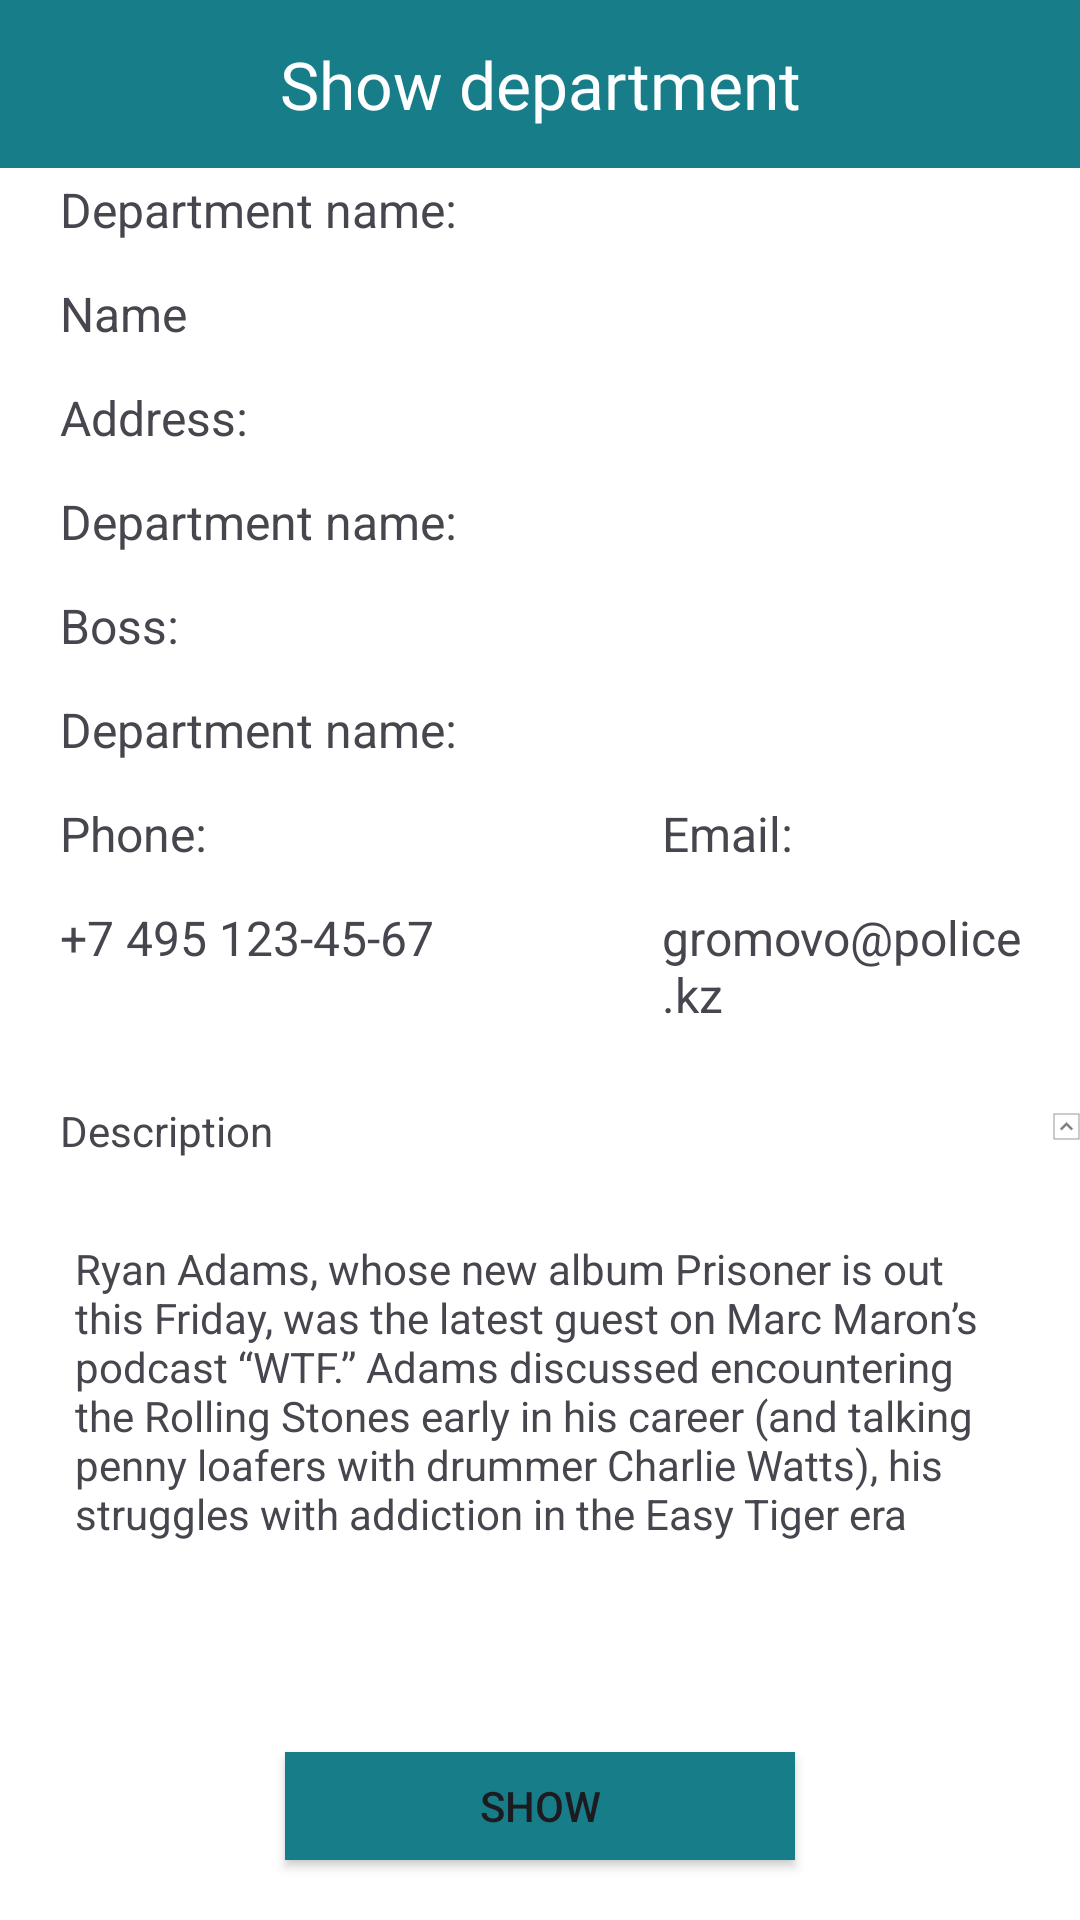

This screen was rendered from an Android layout file. Write that file and the resources it references.
<!-- AndroidManifest.xml: application theme Theme._01_wskpolice -->
<!-- res/layout/show_department_activity.xml -->
<?xml version="1.0" encoding="utf-8"?>
<LinearLayout xmlns:android="http://schemas.android.com/apk/res/android"
    android:layout_width="match_parent"
    android:layout_height="match_parent"
    xmlns:app="http://schemas.android.com/apk/res-auto"
    android:background="@color/white"
    android:orientation="vertical">
    <Toolbar
        android:layout_width="match_parent"
        android:layout_height="wrap_content"
        android:background="@color/green">

        <ImageView
            android:layout_width="wrap_content"
            android:layout_height="wrap_content"
            android:src="@drawable/arrow"/>
        <TextView
            android:layout_width="wrap_content"
            android:layout_height="wrap_content"
            android:text="Show department"
            android:textSize="22sp"
            android:textColor="@color/white"
            android:fontFamily="@font/scala"
            android:layout_gravity="center_horizontal"/>

    </Toolbar>

    <TextView
        android:layout_marginTop="3dp"
        android:layout_marginLeft="20dp"
        android:textSize="16sp"
        android:layout_width="wrap_content"
        android:layout_height="wrap_content"
        android:text="Department name:"/>
    <TextView
        android:id="@+id/namedepTV"
        android:layout_marginTop="13dp"
        android:layout_marginLeft="20dp"
        android:textSize="16sp"
        android:layout_width="wrap_content"
        android:layout_height="wrap_content"
        android:text="Name"/>
    <TextView
        android:layout_marginTop="13dp"
        android:layout_marginLeft="20dp"
        android:textSize="16sp"
        android:layout_width="wrap_content"
        android:layout_height="wrap_content"
        android:text="Address:"/>
    <TextView
        android:id="@+id/addressdepTV"
        android:layout_marginTop="13dp"
        android:layout_marginLeft="20dp"
        android:textSize="16sp"
        android:layout_width="wrap_content"
        android:layout_height="wrap_content"
        android:text="Department name:"/>
    <TextView
        android:layout_marginTop="13dp"
        android:layout_marginLeft="20dp"
        android:textSize="16sp"
        android:layout_width="wrap_content"
        android:layout_height="wrap_content"
        android:text="Boss:"/>
    <TextView
        android:id="@+id/bossdepTV"
        android:layout_marginTop="13dp"
        android:layout_marginLeft="20dp"
        android:textSize="16sp"
        android:layout_width="wrap_content"
        android:layout_height="wrap_content"
        android:text="Department name:"/>
    <LinearLayout
        android:layout_width="match_parent"
        android:layout_height="wrap_content"
        android:orientation="horizontal">
        <LinearLayout
            android:layout_width="wrap_content"
            android:layout_height="wrap_content"
            android:orientation="vertical">
            <TextView
                android:layout_marginTop="13dp"
                android:layout_marginLeft="20dp"
                android:textSize="16sp"
                android:layout_width="wrap_content"
                android:layout_height="wrap_content"
                android:text="Phone:"/>
            <TextView
                android:id="@+id/phonedepTV"
                android:layout_marginTop="13dp"
                android:layout_marginLeft="20dp"
                android:textSize="16sp"
                android:layout_width="wrap_content"
                android:layout_height="wrap_content"
                android:text="+7 495 123-45-67
"/>
        </LinearLayout>
        <LinearLayout
            android:layout_width="wrap_content"
            android:layout_height="wrap_content"
            android:layout_marginLeft="52dp"
            android:orientation="vertical">
            <TextView
                android:layout_marginTop="13dp"
                android:layout_marginLeft="20dp"
                android:textSize="16sp"
                android:layout_width="wrap_content"
                android:layout_height="wrap_content"
                android:text="Email:"/>
            <TextView
                android:id="@+id/emaildepTV"
                android:layout_marginTop="13dp"
                android:layout_marginLeft="20dp"
                android:textSize="16sp"
                android:layout_width="wrap_content"
                android:layout_height="wrap_content"
                android:text="gromovo@police.kz"/>
        </LinearLayout>
    </LinearLayout>
    <LinearLayout
        android:layout_width="match_parent"
        android:layout_height="wrap_content"
        android:orientation="horizontal">
        <TextView
            android:layout_marginTop="25dp"
            android:layout_marginLeft="20dp"
            android:textSize="14sp"
            android:layout_width="wrap_content"
            android:layout_height="wrap_content"
            android:text="Description"/>

        <ImageView
            android:id="@+id/swap"
            android:layout_width="wrap_content"
            android:layout_height="wrap_content"
            android:layout_marginLeft="260dp"

            android:layout_marginTop="20dp"
            android:src="@drawable/magic"/>

    </LinearLayout>

    <TextView
        android:id="@+id/descriptiondevTV"
        android:layout_marginTop="25dp"
        android:layout_marginStart="25dp"
        android:layout_marginEnd="25dp"
        android:textSize="14sp"
        android:layout_width="match_parent"
        android:layout_height="wrap_content"
        android:text="Ryan Adams, whose new album Prisoner is out this Friday, was the latest guest on Marc Maron’s podcast “WTF.” Adams discussed encountering the Rolling Stones early in his career (and talking penny loafers with drummer Charlie Watts), his struggles with addiction in the Easy Tiger era"/>
    <Button
        android:id="@+id/showBT"
        android:layout_gravity="center_horizontal"
        android:layout_width="170dp"
        android:layout_marginTop="70dp"
        android:layout_height="36dp"
        android:text="Show"
        android:background="@drawable/background_for_menu"
        app:backgroundTint="@color/green"/>


</LinearLayout>
<!-- resources referenced by this layout -->
<resources>
  <color name="green">#177D89</color>
  <color name="white">#FFFFFFFF</color>
  <!-- drawable background_for_menu (drawable) -->
  <?xml version="1.0" encoding="utf-8"?>
  <shape xmlns:android="http://schemas.android.com/apk/res/android">
      <solid android:color="@color/white" />
      <stroke
          android:width="0.5dp"
          android:color="@color/black" />
      <corners
          android:radius="0dp" />
  </shape>
  <!-- drawable magic (drawable) -->
  <vector xmlns:android="http://schemas.android.com/apk/res/android"
      android:width="26dp"
      android:height="26dp"
      android:viewportWidth="26"
      android:viewportHeight="26">
    <path
        android:strokeWidth="1"
        android:pathData="M25,1H1V25H25V1Z"
        android:fillColor="#00000000"
        android:strokeColor="#95989A"/>
    <path
        android:strokeWidth="1"
        android:pathData="M13,9L7,15L8.4,16.4L13,11.8L17.6,16.4L19,15L13,9Z"
        android:strokeAlpha="0.54"
        android:fillColor="#000000"
        android:strokeColor="#95989A"
        android:fillAlpha="0.54"/>
  </vector>
  <style name="Theme._01_wskpolice" parent="Base.Theme._01_wskpolice" />
  <color name="black">#FF000000</color>
  <style name="Base.Theme._01_wskpolice" parent="Theme.Material3.DayNight.NoActionBar">
          
          
      </style>
</resources>
